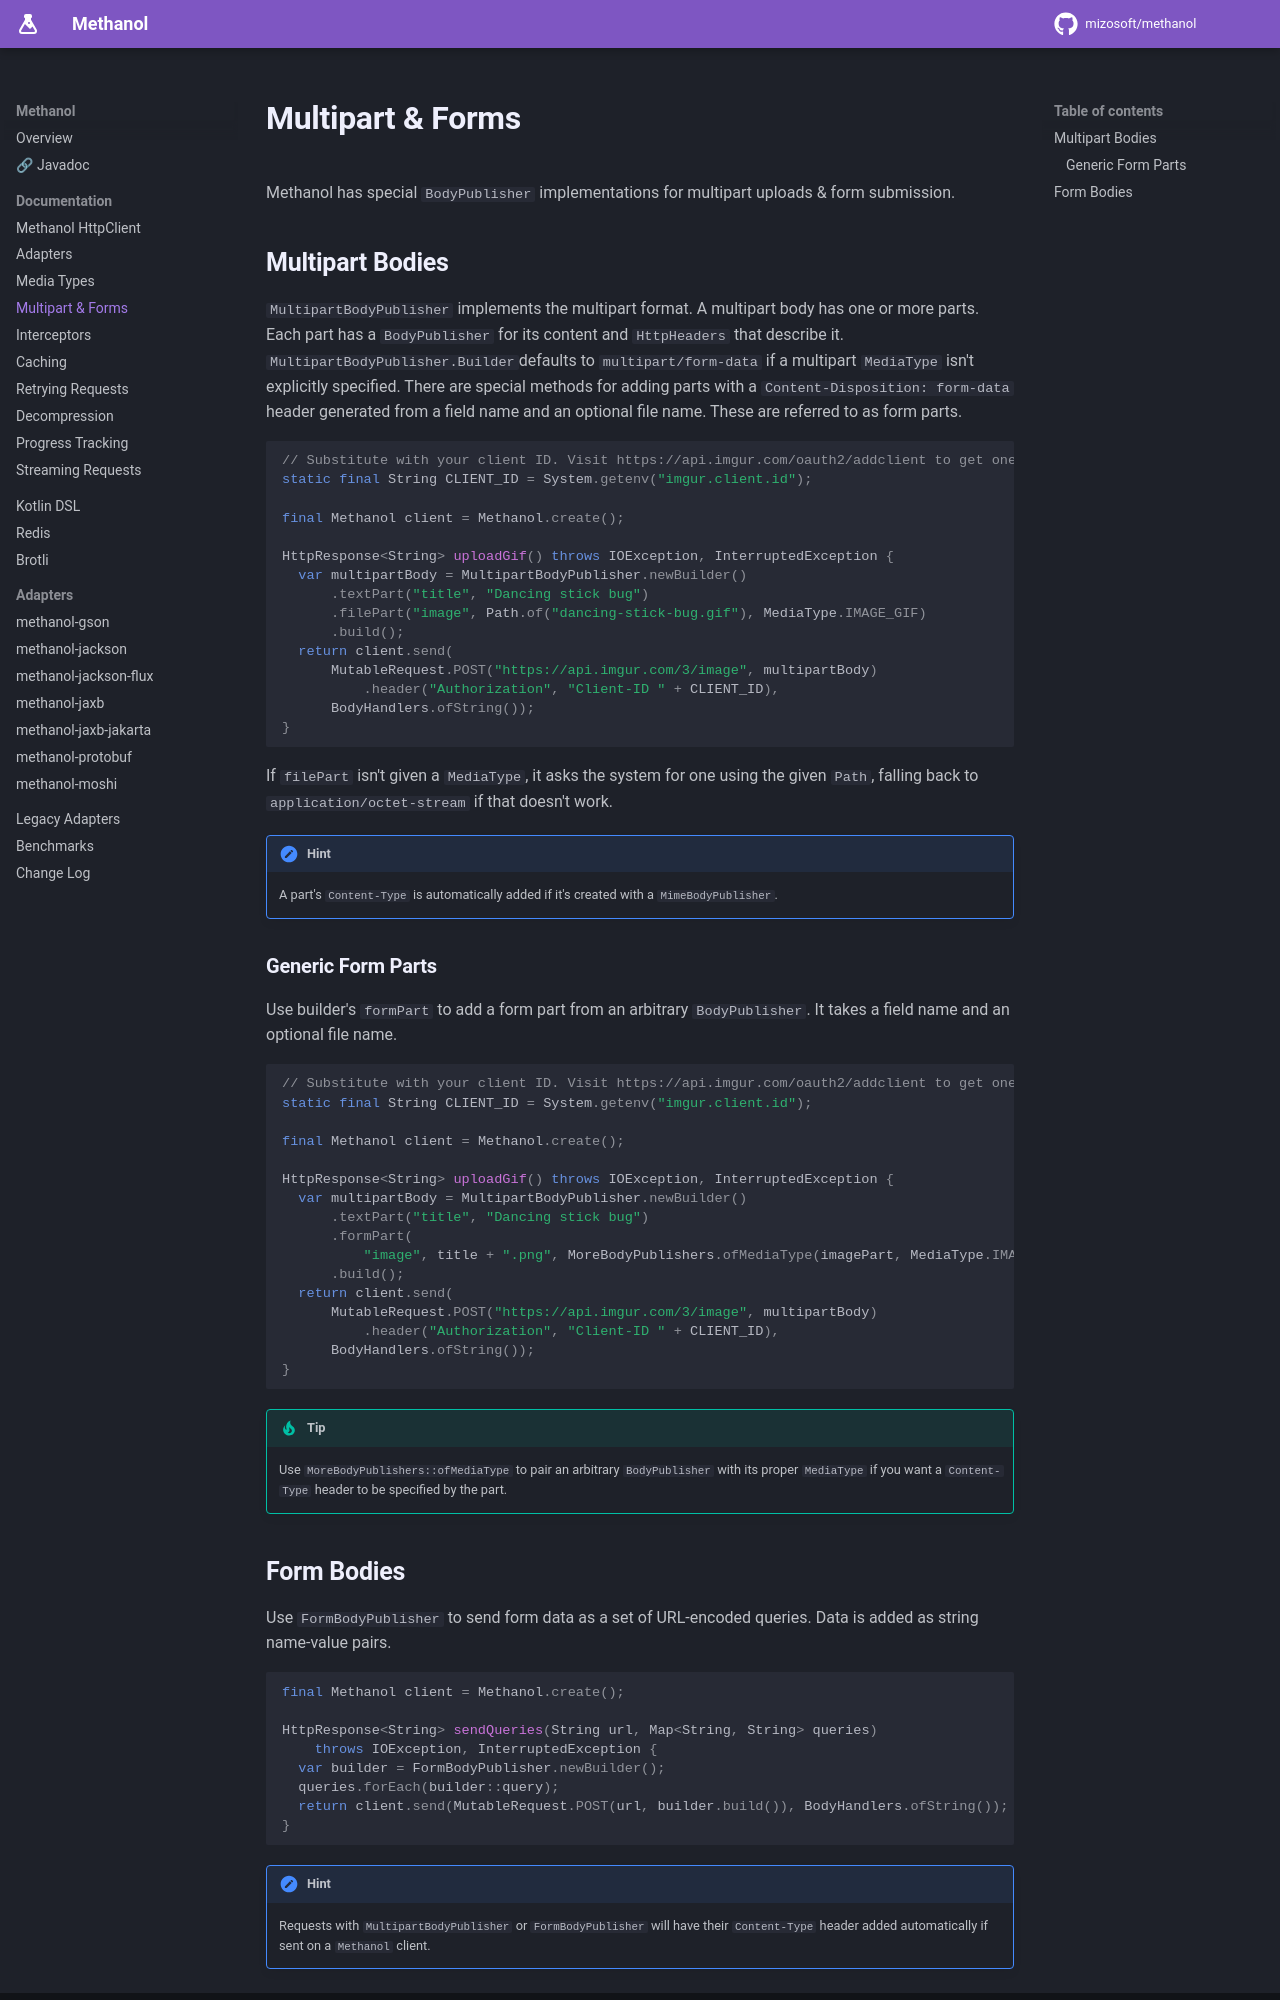

repository: mizosoft/methanol · page: multipart_and_forms/index.html · generator: mkdocs

# Multipart & Forms
  
Methanol has special `BodyPublisher` implementations for multipart uploads & form submission.

## Multipart Bodies

`MultipartBodyPublisher` implements the multipart format. A multipart body has one or more parts.
Each part has a `BodyPublisher` for its content and `HttpHeaders` that describe it.
`MultipartBodyPublisher.Builder`defaults to `multipart/form-data` if a multipart `MediaType` isn't explicitly specified.
There are special methods for adding parts with a `Content-Disposition: form-data` header generated from a field name and an optional file name.
These are referred to as form parts.

```java
// Substitute with your client ID. Visit https://api.imgur.com/oauth2/addclient to get one.
static final String CLIENT_ID = System.getenv("imgur.client.id"); 

final Methanol client = Methanol.create();

HttpResponse<String> uploadGif() throws IOException, InterruptedException {
  var multipartBody = MultipartBodyPublisher.newBuilder()
      .textPart("title", "Dancing stick bug")
      .filePart("image", Path.of("dancing-stick-bug.gif"), MediaType.IMAGE_GIF)
      .build();
  return client.send(
      MutableRequest.POST("https://api.imgur.com/3/image", multipartBody)
          .header("Authorization", "Client-ID " + CLIENT_ID), 
      BodyHandlers.ofString());
}
```

If `filePart` isn't given a `MediaType`, it asks the system for one using the given `Path`, falling
back to `application/octet-stream` if that doesn't work.

!!! hint
    A part's `Content-Type` is automatically added if it's created with a `MimeBodyPublisher`.

### Generic Form Parts

Use builder's `formPart` to add a form part from an arbitrary `BodyPublisher`. It takes a field name and an optional file name.

```java
// Substitute with your client ID. Visit https://api.imgur.com/oauth2/addclient to get one.
static final String CLIENT_ID = System.getenv("imgur.client.id");

final Methanol client = Methanol.create();

HttpResponse<String> uploadGif() throws IOException, InterruptedException {
  var multipartBody = MultipartBodyPublisher.newBuilder()
      .textPart("title", "Dancing stick bug")
      .formPart(
          "image", title + ".png", MoreBodyPublishers.ofMediaType(imagePart, MediaType.IMAGE_PNG))
      .build();
  return client.send(
      MutableRequest.POST("https://api.imgur.com/3/image", multipartBody)
          .header("Authorization", "Client-ID " + CLIENT_ID),
      BodyHandlers.ofString());
}
```

!!! tip
    Use `MoreBodyPublishers::ofMediaType` to pair an arbitrary `BodyPublisher` with its proper `MediaType`
    if you want a `Content-Type` header to be specified by the part.
